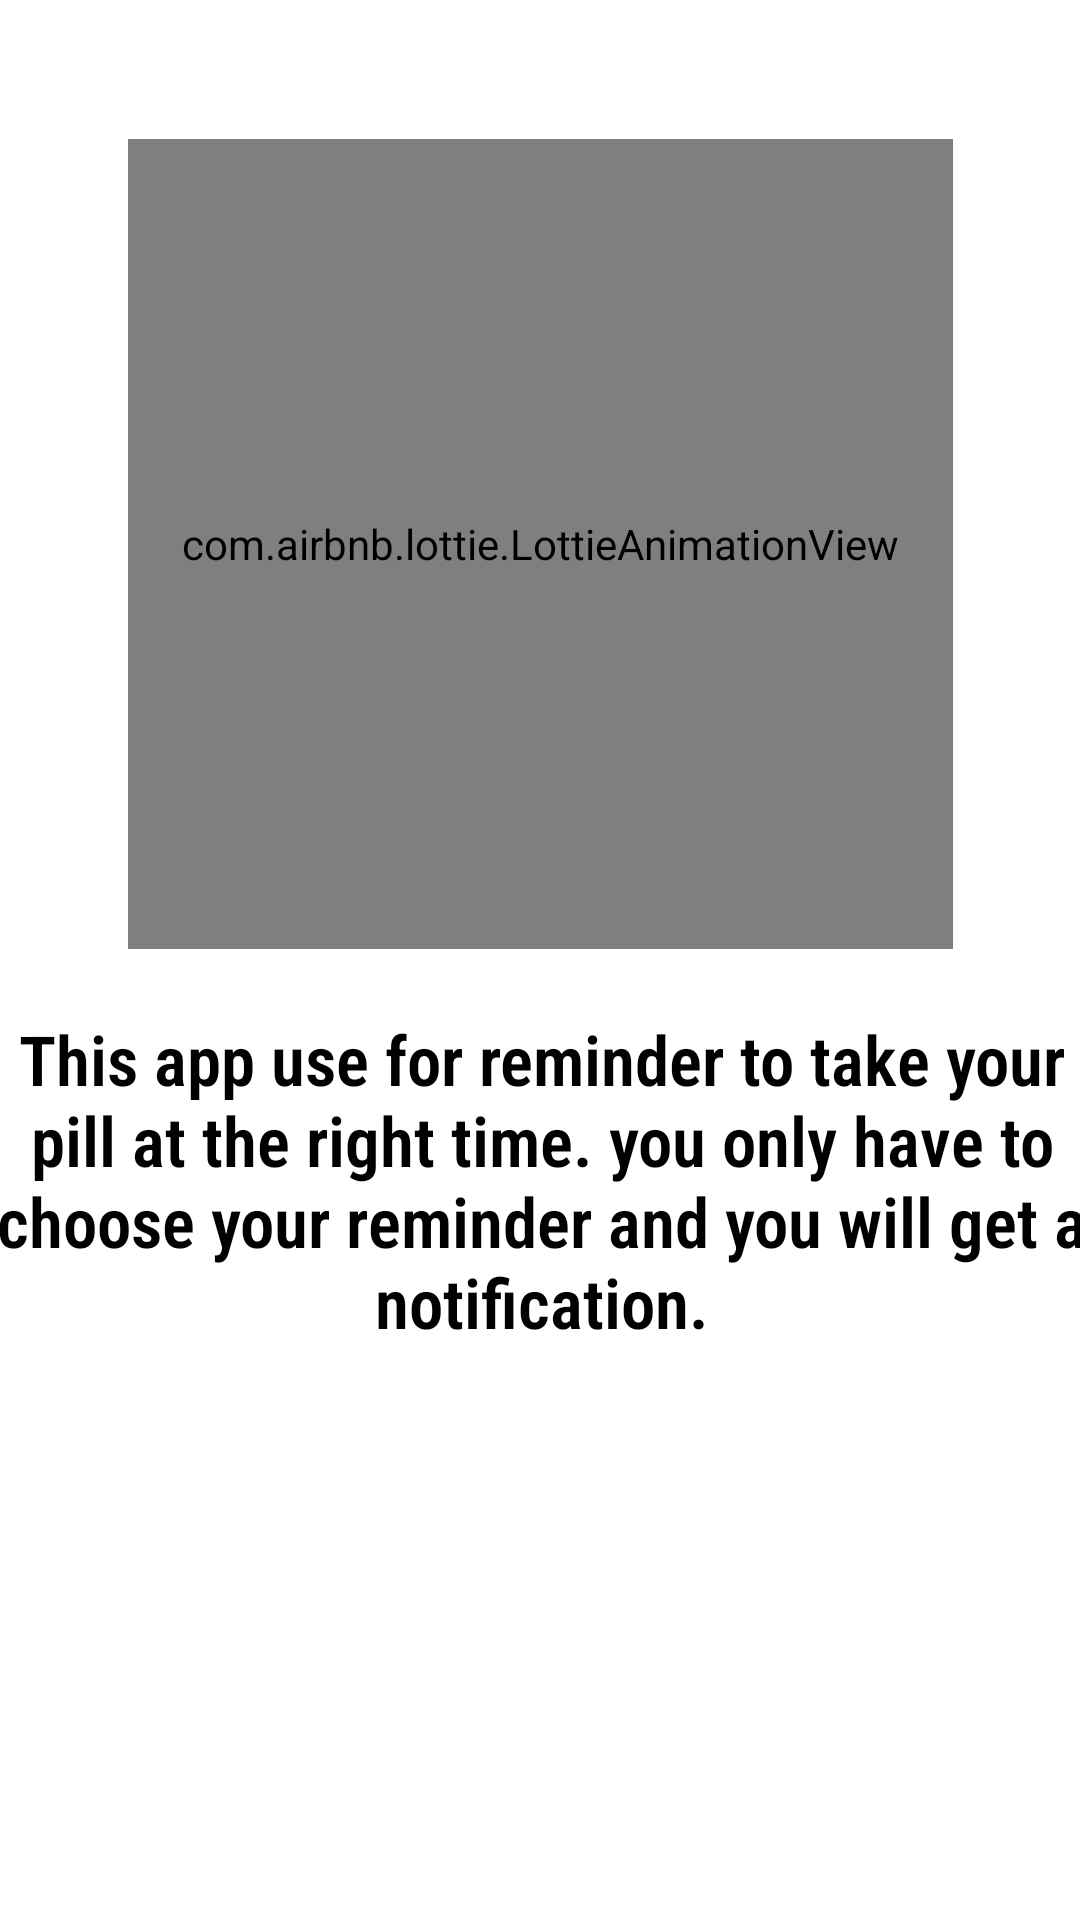

The Android layout XML behind this screen, and the referenced resources:
<!-- AndroidManifest.xml: application theme AppTheme -->
<!-- res/layout/app_guide.xml -->
<?xml version="1.0" encoding="utf-8"?>
<androidx.constraintlayout.widget.ConstraintLayout
    xmlns:android="http://schemas.android.com/apk/res/android"
    xmlns:app="http://schemas.android.com/apk/res-auto"
    xmlns:tools="http://schemas.android.com/tools"
    android:layout_width="match_parent"
    android:layout_height="match_parent"
    android:background="@color/White"
    tools:context=".ui.fragments.mainFragment.appGuide">

    <com.airbnb.lottie.LottieAnimationView
        android:id="@+id/guidelineAnim"
        android:layout_width="275dp"
        android:layout_height="270dp"
        app:layout_constraintBottom_toBottomOf="parent"
        app:layout_constraintEnd_toEndOf="parent"
        app:layout_constraintStart_toStartOf="parent"
        app:layout_constraintTop_toTopOf="parent"
        app:layout_constraintVertical_bias="0.125"
        app:lottie_loop="false"
        app:lottie_rawRes="@raw/guide_screen_anim" />

    <TextView
        android:id="@+id/explainTV"
        android:layout_width="388dp"
        android:layout_height="180dp"
        android:fontFamily="sans-serif-condensed-light"
        android:textAlignment="center"
        android:text="@string/explain"
        android:textColor="#000000"
        android:textSize="23sp"
        android:textStyle="bold"
        app:layout_constraintBottom_toBottomOf="parent"
        app:layout_constraintEnd_toEndOf="parent"
        app:layout_constraintHorizontal_bias="0.49"
        app:layout_constraintStart_toStartOf="parent"
        app:layout_constraintTop_toBottomOf="@+id/guidelineAnim"
        app:layout_constraintVertical_bias="0.148" />



</androidx.constraintlayout.widget.ConstraintLayout>
<!-- resources referenced by this layout -->
<resources>
  <color name="White">#FFFFFF</color>
  <string name="explain">This app use for reminder to take your pill at the right time.
      you only have to choose your reminder and you will get a notification.</string>
  <style name="AppTheme" parent="Theme.MaterialComponents.NoActionBar">
          
          <item name="colorPrimary">@color/colorPrimary</item>
          <item name="colorPrimaryDark">@color/colorPrimaryDark</item>
          <item name="colorAccent">@color/colorAccent</item>
  
      </style>
  <color name="colorPrimary">#6200EE</color>
  <color name="colorPrimaryDark">#3700B3</color>
  <color name="colorAccent">#03DAC5</color>
</resources>
